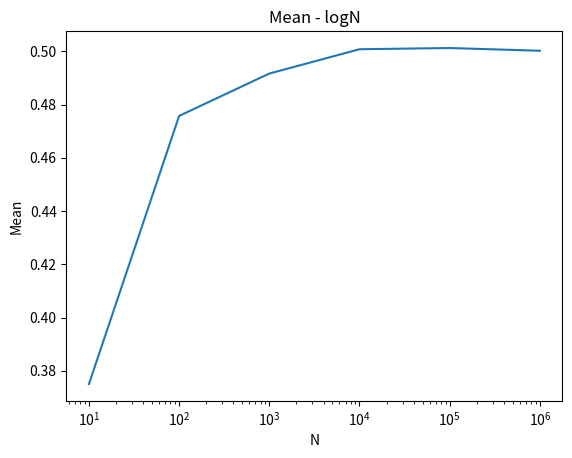

This chart was generated by the following Python code:
import random
import pathlib  # needed to create folder
import matplotlib.pyplot as plt  # needed for graphs
import numpy as np
from tqdm import trange  # progress bar

#####################################
# Function to save images to folder #
#####################################


def savim(dir, name):
    path = pathlib.Path(f"./{dir}")
    path.mkdir(
        exist_ok=True,  # Without exist_ok=True,FileExistsError show up if folder already exists
        parents=True,
    )  # Missing parents of the path are created.
    plt.savefig(f"./{dir}/{name}.png", dpi=dpisiz)
    print(f"Saved image at location: ./{dir}/{name}.png")


print("Program started running!")
dpisiz = 1000  # for images resolution
n = 1000000
numtests = 6  # number for N
np.random.seed(4397)
ar = np.random.rand(n)  # array with random numbers
vals = np.fromfunction(lambda j, i: 10 * 10**i, (1, numtests))
means = np.zeros(numtests)

for i in trange(numtests):
    means[i] = np.mean(ar[0 : int(vals[0][i])])
fig = plt.figure()
ax = plt.axes()
ax.plot(vals[0], means)
ax.set_ylabel("Mean")
ax.set_title("Mean - logN")
ax.set_xlabel("N")
ax.set_xscale("log")
savim("images", "problem1_task1_randplot")
print("Program finished running!")
